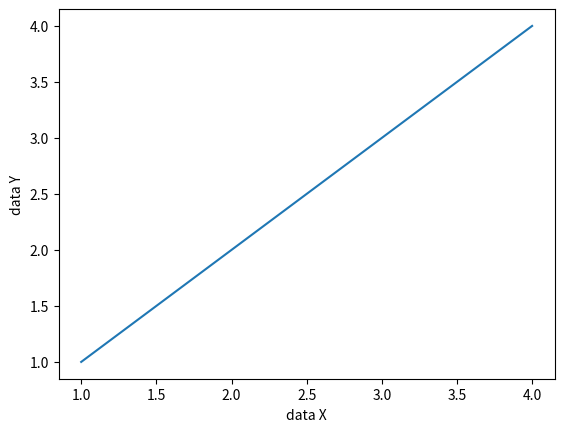

This figure's Python source:
# https://wikidocs.net/1922

import matplotlib.pyplot as plt
#plt.plot([1,2,3,4], [1,2,3,4], 'r--')
#plt.plot([1,2,3,4], [1,2,3,4], 'bo', [1,2,3,4], [1,4,9,16], 'rs')
#plt.show()

d1 = [1,2,3,4]
plt.plot(d1, d1)
plt.xlabel('data X')
plt.ylabel('data Y')
plt.show()

# 에러 발생 수정 (ValueError: _getfullpathname: embedded null character)
# http://stackoverflow.com/questions/34004063/error-on-import-matplotlib-pyplot-on-anaconda3-for-windows-10-home-64-bit-pc

